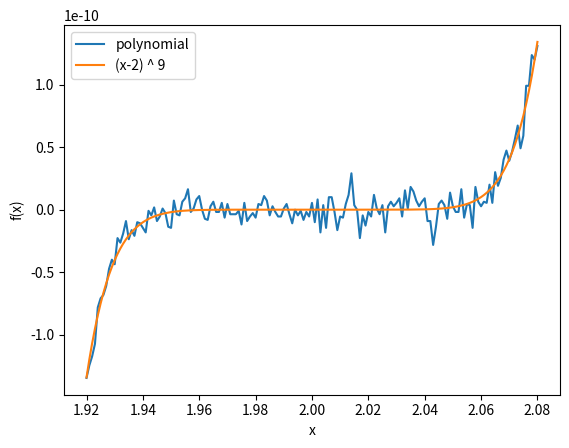

Here is the Python script that generated this plot:
import matplotlib.pyplot as plt
import numpy as np
import math
x = np.arange(1.920,2.08,.001)
p1 = lambda t: (t ** 9 - 18 * x ** 8 + 144 * x ** 7 - 672 * x ** 6 + 2016 * x ** 5
                - 4032 * x ** 4 + 5376 * x ** 3 - 4608 * x ** 2 + 2304 *  x - 512)
plt.plot(x,p1(x))
p2 = lambda t: (t-2) ** 9
plt.plot(x, p2(x))
plt.legend(("polynomial", "(x-2) ^ 9"))
plt.xlabel('x')
plt.ylabel('f(x)')
plt.show()
